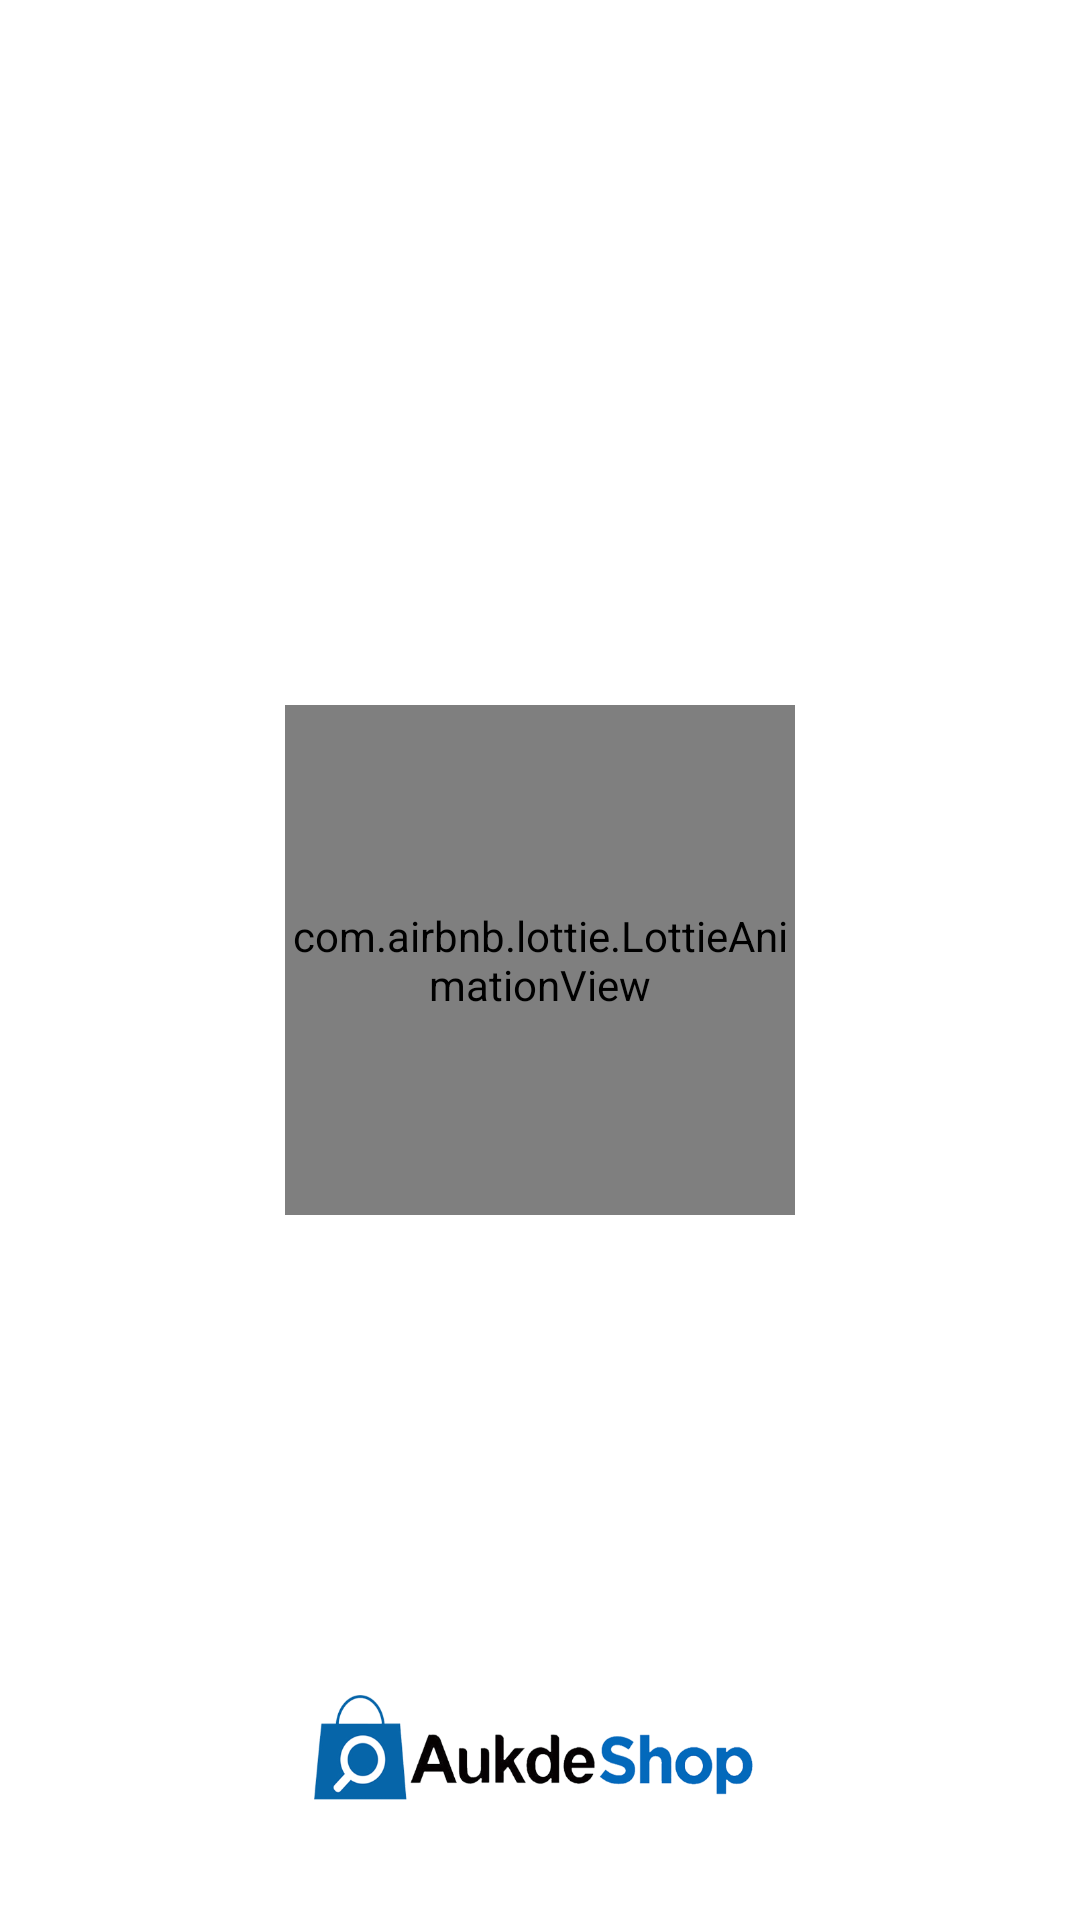

Write the Android layout XML for this screen, with the resource values it uses.
<!-- AndroidManifest.xml: activity theme AppTheme.NoActionBar -->
<!-- res/layout/activity_splash.xml -->
<?xml version="1.0" encoding="utf-8"?>
<androidx.constraintlayout.widget.ConstraintLayout xmlns:android="http://schemas.android.com/apk/res/android"
    xmlns:app="http://schemas.android.com/apk/res-auto"
    xmlns:tools="http://schemas.android.com/tools"
    android:layout_width="match_parent"
    android:layout_height="match_parent"
    android:background="#fff"
    tools:context="com.aukdeclient.ui.activities.SplashActivity">

    <ImageView
        android:id="@+id/tv_app_name"
        android:layout_width="150dp"
        android:layout_height="80dp"
        android:layout_marginBottom="16dp"
        android:contentDescription="picture"
        android:src="@drawable/tutorials_eu_logo"
        android:textSize="@dimen/splash_title_text_size"
        app:layout_constraintBottom_toBottomOf="parent"
        app:layout_constraintEnd_toEndOf="parent"
        app:layout_constraintHorizontal_bias="0.498"
        app:layout_constraintStart_toStartOf="parent" />

    <com.airbnb.lottie.LottieAnimationView
        android:layout_width="170dp"
        android:layout_height="170dp"
        app:lottie_imageAssetsFolder="assets"
        app:lottie_fileName="search_animation.json"
        app:lottie_autoPlay="true"
        app:lottie_loop="true"
        app:layout_constraintBottom_toBottomOf="parent"
        app:layout_constraintEnd_toEndOf="parent"
        app:layout_constraintStart_toStartOf="parent"
        app:layout_constraintTop_toTopOf="parent"/>


</androidx.constraintlayout.widget.ConstraintLayout>
<!-- resources referenced by this layout -->
<resources>
  <dimen name="splash_title_text_size">35sp</dimen>
  <!-- drawable tutorials_eu_logo: png bitmap (drawable, 62621 bytes) -->
  <style name="AppTheme.NoActionBar">
          <item name="windowActionBar">false</item>
          <item name="windowNoTitle">true</item>
          <item name="android:statusBarColor">@color/colorThemeGreenLight</item>
      </style>
  <color name="colorThemeGreenLight">#0665a9</color>
</resources>
